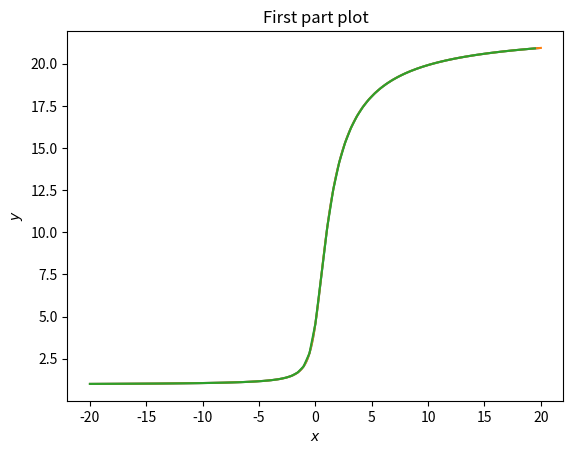

Source code (Python):
import numpy as np
import matplotlib.pyplot as plt

def rk4_step(fun,x,y,h):
    k0 = fun(x,y)*h
    k1 = fun(x+h/2,y+k0/2)*h
    k2 = fun(x+h/2, y+k1/2)*h
    k3 = fun(x+h, y+k2)*h
    return y+(k0+2*k1+2*k2+k3)/6

def ODE_rhs (x,y):
    return y/(1+x**2)

def trueFunc (x):
    return 4.57605801 * np.exp(np.arctan(x))

def rk4_stepd(fun,x,y,h):
    initialFuncEval = fun(x,y) #we'll be reusing this evaluation
    #first making the esimate for the full stepsize
    k0 = initialFuncEval*h
    k1 = fun(x+h/2, y+k0/2)*h
    k2 = fun(x+h/2, y+k1/2)*h
    k3 = fun(x+h, y+k2)*h
    y1 = y+(k0+2*k1+2*k2+k3)/6 #y1 is the full step approximation
    
    #next making the estimates for the two smaller step sizes
    k4 = initialFuncEval*h/2
    k5 = fun(x+h/4,y+k4/2)*h/2
    k6 = fun(x+h/4, y+k5/2)*h/2
    k7 = fun(x+h/2, y+k6)*h/2
    y_h = y+(k4+2*k5+2*k6+k7)/6 #y_h is the y after the first half-step approximation
    
    #next approximating the secon half-step
    k8 = fun(x+h/2, y_h)*h/2
    k9 = fun(x+3*h/4, y_h+k8/2)*h/2
    k10 = fun(x+3*h/4, y_h+k9/2)*h/2
    k11 = fun(x+h, y_h+k10)*h/2
    y2 = y_h+(k8+2*k9+2*k10+k11)/6 #y2 is the y after the second half-step approximation
    
    #now we return equation 17.2.2
    return y2 + (y2-y1)/15

# def rk4_stepd(fun,x,y,h):
#     y1 = rk4_step(fun,x,y,h)
#     yh = rk4_step(fun,x,y,h/2)
#     y2 = rk4_step(fun,x+h/2,yh,h/2)
#     return y2 + (y2-y1)/15

def average_error (data, real_data):
    data = np.transpose(data)
    real_data = np.transpose(real_data)
    return np.sqrt(1/data.shape[0]*np.sum((real_data[1]-data[1])**2))

if __name__ == "__main__":
    #################################################################### first part
    nsteps = 200
    x0 = -20
    x1 = 20
    y0 = 1
    stepsize = (x1-x0)/nsteps #finding the fixed step size
    partOnePoints = np.empty([nsteps,2])
    
    partOnePoints[0] = [x0,y0] #setting the initial point
    for i in range(1,nsteps):
        #calculating rk4 for each step
        # each point we're adding is [x_previous + h, rk4_step()]
        x_previous = partOnePoints[i-1][0]
        y_previous = partOnePoints[i-1][1]
        partOnePoints[i] = [x_previous+stepsize, rk4_step(ODE_rhs, x_previous, y_previous, stepsize)]
    
    xForPlotting = np.linspace(x0,x1,nsteps)
    yTrue = trueFunc(np.linspace(x0,x1,nsteps))
    plt.plot(partOnePoints.T[0], partOnePoints.T[1], xForPlotting, yTrue)
    plt.title("First part plot")
    plt.ylabel(r"$y$")
    plt.xlabel(r"$x$")
    plt.savefig(r"Q1FirstPlot.pdf")
    
    ################################################################### second part
    
    #for the second part I won't be plotting anything, just checking the average error
    #first repeating the above calculation but with 209 steps instead for the full-step approximation
    nsteps = 209
    stepsize = (x1-x0)/nsteps
    partTwoFullStepPoints = np.empty([nsteps,2])
    partTwoFullStepPoints[0] = [x0,y0]
    for i in range(1,nsteps):
        #calculating rk4 for each step
        # each point we're adding is [x_previous + h, rk4_step()]
        x_previous = partTwoFullStepPoints[i-1][0]
        y_previous = partTwoFullStepPoints[i-1][1]
        partTwoFullStepPoints[i] = [x_previous+stepsize, rk4_step(ODE_rhs, x_previous, y_previous, stepsize)]
    
    #for finding the error, we need to compare it against the real points. It's getting really hard to name the variables though.
    truePointsForFullStep = np.empty([nsteps,2])
    for i in range(1,nsteps):
        truePointsForFullStep[i][0] = x0+i*stepsize
        truePointsForFullStep[i][1] = trueFunc(x0+i*stepsize)
    print("The error for the full stepsize approximation is", average_error(partTwoFullStepPoints, truePointsForFullStep))
    
    #and now we have to compare it for our half-step approximation which we found has 76 steps
    nsteps = 76
    stepsize = (x1-x0)/nsteps
    partTwoHalfStepPoints = np.empty([nsteps,2])
    partTwoHalfStepPoints[0] = [x0,y0]
    for i in range(1,nsteps):
        #calculating rk4 for each step
        # each point we're adding is [x_previous + h, rk4_step()]
        x_previous = partTwoHalfStepPoints[i-1][0]
        y_previous = partTwoHalfStepPoints[i-1][1]
        partTwoHalfStepPoints[i] = [x_previous+stepsize, rk4_stepd(ODE_rhs, x_previous, y_previous, stepsize)]
    
    #for finding the error, we need to compare it against the real points. It's getting really hard to name the variables though.
    truePointsForHalfStep = np.empty([nsteps,2])
    for i in range(1,nsteps):
        truePointsForHalfStep[i][0] = x0+i*stepsize
        truePointsForHalfStep[i][1] = trueFunc(x0+i*stepsize)
    print("The error for the stepd approximation is", average_error(partTwoHalfStepPoints, truePointsForHalfStep))
    plt.plot(partTwoHalfStepPoints.T[0], partTwoHalfStepPoints.T[1])
    
    